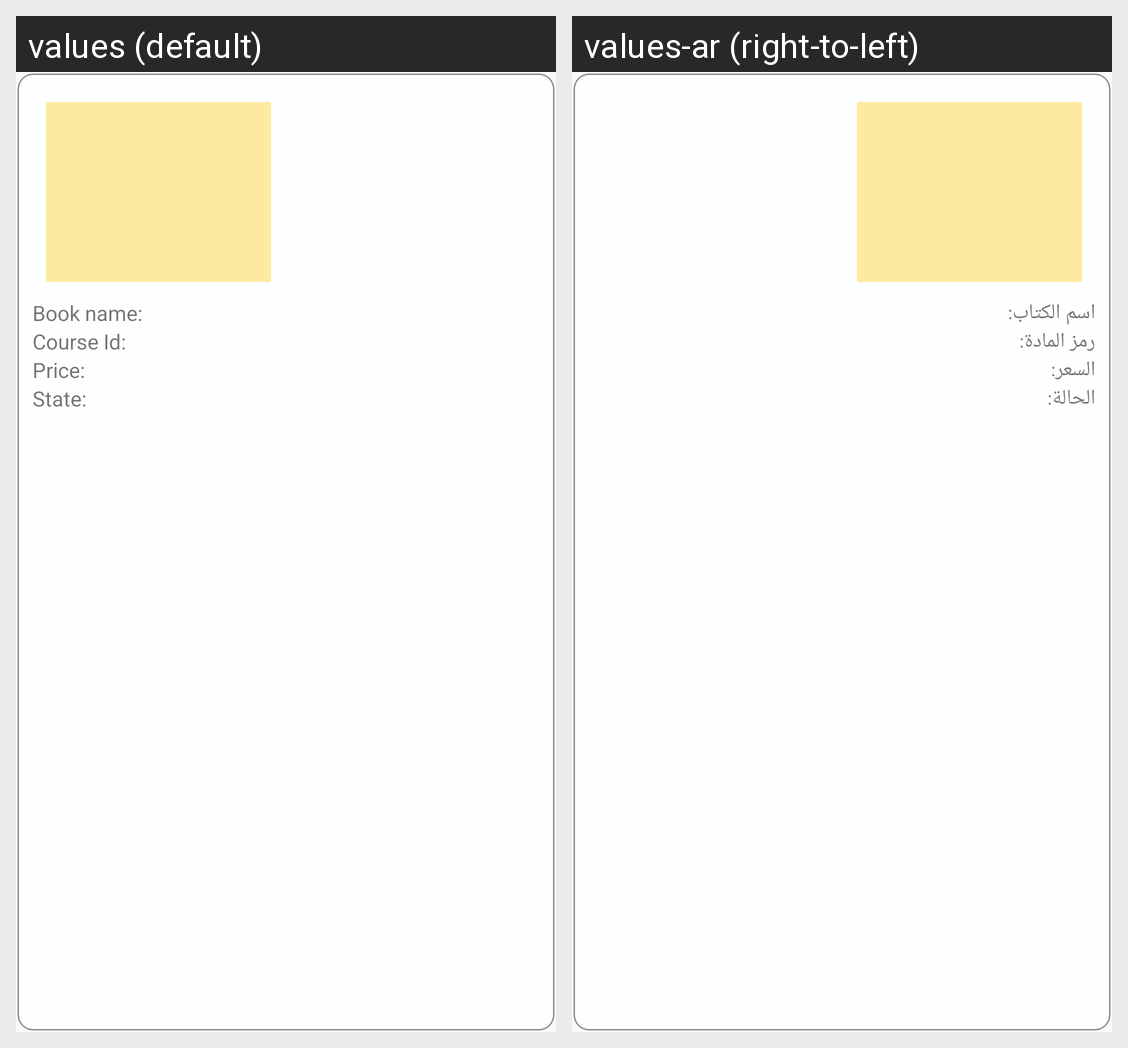

Here is an Android app screen in its default locale and in the app's own translations. Write out the translated-string differences for the strings that appear on this screen.
Android screen res/layout/list_report.xml rendered under 2 locales, left to right: values (default), values-ar (right-to-left). Device: Nexus 5 (rendered at 1080×1920; each locale shown at half size, 540×960, under a caption strip naming it); theme AppTheme.
Strings drawn on this screen, with the default value and each locale's value (text and hints the layout hard-codes, and strings that could not be matched under every locale, appear in the picture but are not listed):

name_of_book
  values: Book name:
  values-ar: اسم الكتاب:

number_of_course
  values: Course Id:
  values-ar: رمز المادة:

price
  values: Price:
  values-ar: السعر:

state
  values: State:
  values-ar: الحالة:
